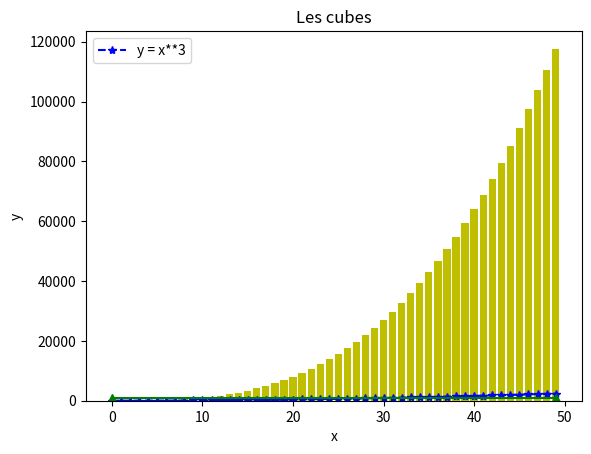

Write Python code to recreate this figure.
import matplotlib.pyplot as plt

mes_x = []
mes_y = []

for x in range(50):
    mes_x.append(x)
    mes_y.append(x**2)

# plot() permet d'ajouter des points à un graphique
plt.plot(mes_x, mes_y, linestyle="--", color="b", marker="*")
# xlabel(), ylabel() ajoutent des libellés aux axes
plt.xlabel("Valeurs en X")
plt.ylabel("Valeurs en Y")
# title() ajoute une titre
plt.title("Titre de mon graphique")

constante_x = [0, 49]
constante_y = [1000, 1000]
plt.plot(constante_x, constante_y, linestyle="-", color="g", marker="^")

# legend() ajoute une légende pour chaque série de courbes
plt.legend(["y = x**2", "y = 1000"])
plt.show()


# Listes en compréhension
barre_x = [x for x in range(50)]
barre_y = [x**3 for x in range(50)]
plt.bar(barre_x, barre_y, color="y")
plt.xlabel("x")
plt.ylabel("y")

plt.title("Les cubes")
plt.legend(["y = x**3"])

plt.show()






